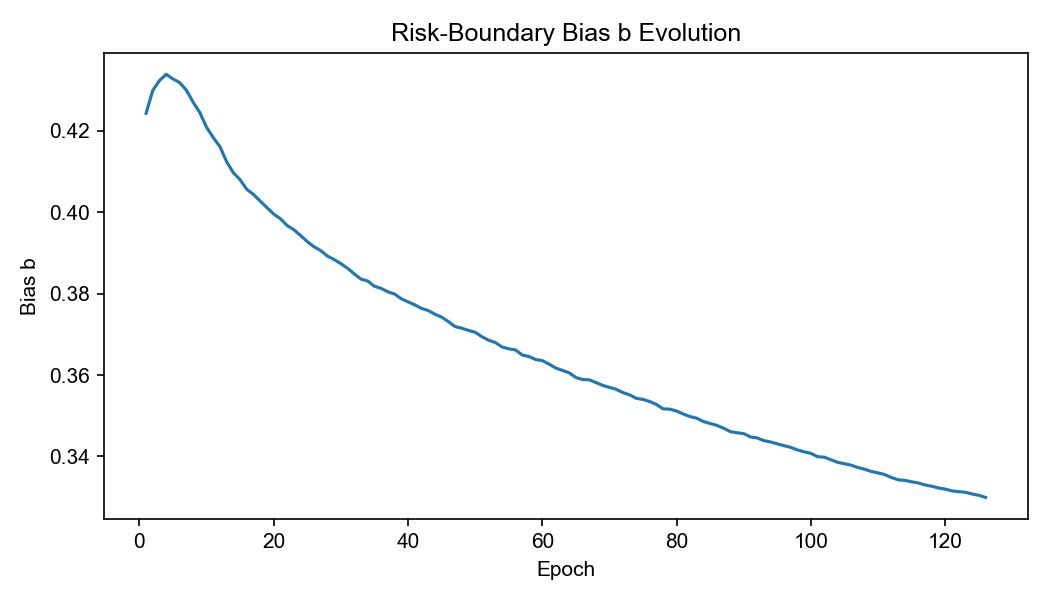

Data behind this chart, as committed beside it:
epoch, b_meta
1, 0.4243
2, 0.43
3, 0.4324
4, 0.4339
5, 0.4328
6, 0.4319
7, 0.43
8, 0.4271
9, 0.4245
10, 0.4209
11, 0.4184
12, 0.4161
13, 0.4124
14, 0.4097
15, 0.408
16, 0.4056
17, 0.4044
18, 0.4027
19, 0.4011
20, 0.3996
21, 0.3984
22, 0.3967
23, 0.3957
24, 0.3943
25, 0.3928
26, 0.3915
27, 0.3906
28, 0.3892
29, 0.3884
30, 0.3874
31, 0.3862
32, 0.3849
33, 0.3836
34, 0.3831
35, 0.3818
36, 0.3813
37, 0.3805
38, 0.3799
39, 0.3787
40, 0.378
41, 0.3773
42, 0.3764
43, 0.3759
44, 0.375
45, 0.3742
46, 0.3732
47, 0.3719
48, 0.3715
49, 0.371
50, 0.3705
51, 0.3694
52, 0.3686
53, 0.368
54, 0.3669
55, 0.3664
56, 0.3662
57, 0.3649
58, 0.3645
59, 0.3638
60, 0.3635
... 66 more rows
